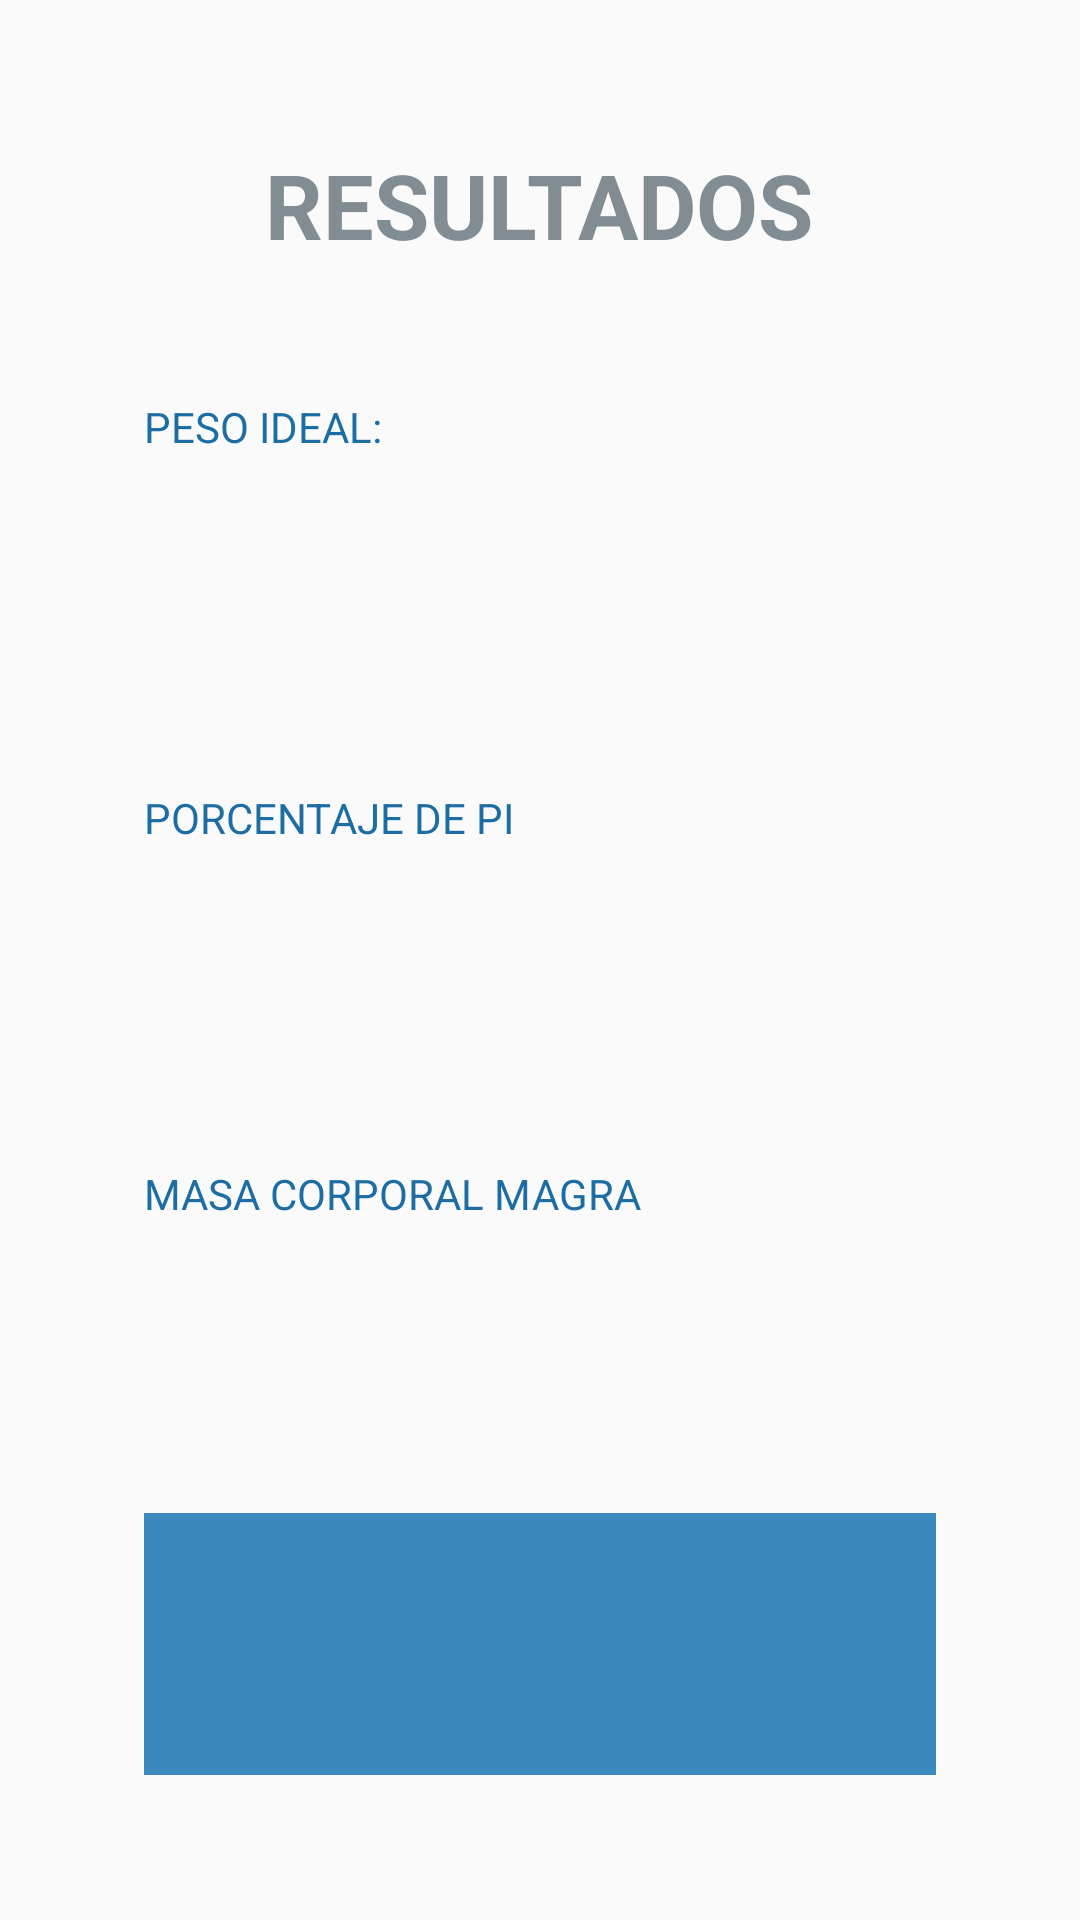

Layout XML and referenced resources for this Android screen:
<!-- AndroidManifest.xml: application theme AppTheme -->
<!-- res/layout/activity_result.xml -->
<LinearLayout xmlns:android="http://schemas.android.com/apk/res/android"
    android:layout_width="match_parent"
    android:layout_height="match_parent"
    android:orientation="vertical"
    android:padding="48dp">

    <TextView
        android:id="@+id/text_resutl"
        android:layout_width="wrap_content"
        android:layout_height="0dp"
        android:layout_gravity="center_horizontal"
        android:layout_weight="1"
        android:textColor="#818c93"
        android:textStyle="bold"
        android:textSize="30dp"
        android:text="RESULTADOS"
        android:textAppearance="?android:attr/textAppearanceLarge" />

    <TextView
        android:id="@+id/label_ideal_weight"
        android:layout_width="match_parent"
        android:layout_height="2dp"
        android:text="PESO IDEAL:"
        android:textColor="#FF1C6DA3"
        android:layout_gravity="center_horizontal"
        android:layout_weight="0.47"/>
    <TextView
        android:id="@+id/text_ideal_weight"
        android:layout_width="match_parent"
        android:layout_height="2dp"
        android:textSize="25dp"
        android:text=""
        android:layout_marginTop="2dp"
        android:layout_gravity="center_horizontal"
        android:layout_weight="1"/>
    <TextView
        android:id="@+id/label_pi_percentage"
        android:layout_width="match_parent"
        android:layout_height="2dp"
        android:textColor="#FF1C6DA3"
        android:text="PORCENTAJE DE PI"
        android:layout_gravity="center_horizontal"
        android:layout_weight="0.43"/>
    <TextView
        android:id="@+id/text_pi_percentage"
        android:layout_width="match_parent"
        android:layout_height="2dp"
        android:textSize="25dp"
        android:text=""
        android:layout_gravity="center_horizontal"
        android:layout_weight="1"/>

    <TextView
        android:id="@+id/label_lean_body_mass"
        android:layout_width="match_parent"
        android:layout_height="2dp"
        android:textColor="#FF1C6DA3"
        android:text="MASA CORPORAL MAGRA"
        android:layout_gravity="center_horizontal"
        android:layout_weight="0.32"/>
    <TextView
        android:id="@+id/text_lean_body_mass"
        android:layout_width="match_parent"
        android:layout_height="2dp"
        android:textSize="25dp"
        android:text=""
        android:layout_gravity="center_horizontal"
        android:layout_weight="1"/>

    <TextView
        android:id="@+id/text_obesity"
        android:layout_width="match_parent"
        android:layout_height="2dp"
        android:textSize="25dp"
        android:background="#3b89be"
        android:textColor="#fff"
        android:text=""
        android:textAlignment="gravity"
        android:gravity="center"
        android:layout_gravity="center_horizontal"
        android:layout_weight="1"/>

</LinearLayout>
<!-- resources referenced by this layout -->
<resources>
  <style name="AppTheme" parent="Base.Theme.AppCompat.Light.DarkActionBar">
          
          <item name="colorPrimary">@color/colorPrimary</item>
          <item name="colorPrimaryDark">@color/colorPrimaryDark</item>
          <item name="colorAccent">@color/colorAccent</item>
      </style>
  <color name="colorPrimary">#FF1C6DA3</color>
  <color name="colorPrimaryDark">#155f91</color>
  <color name="colorAccent">#8b8889</color>
</resources>
